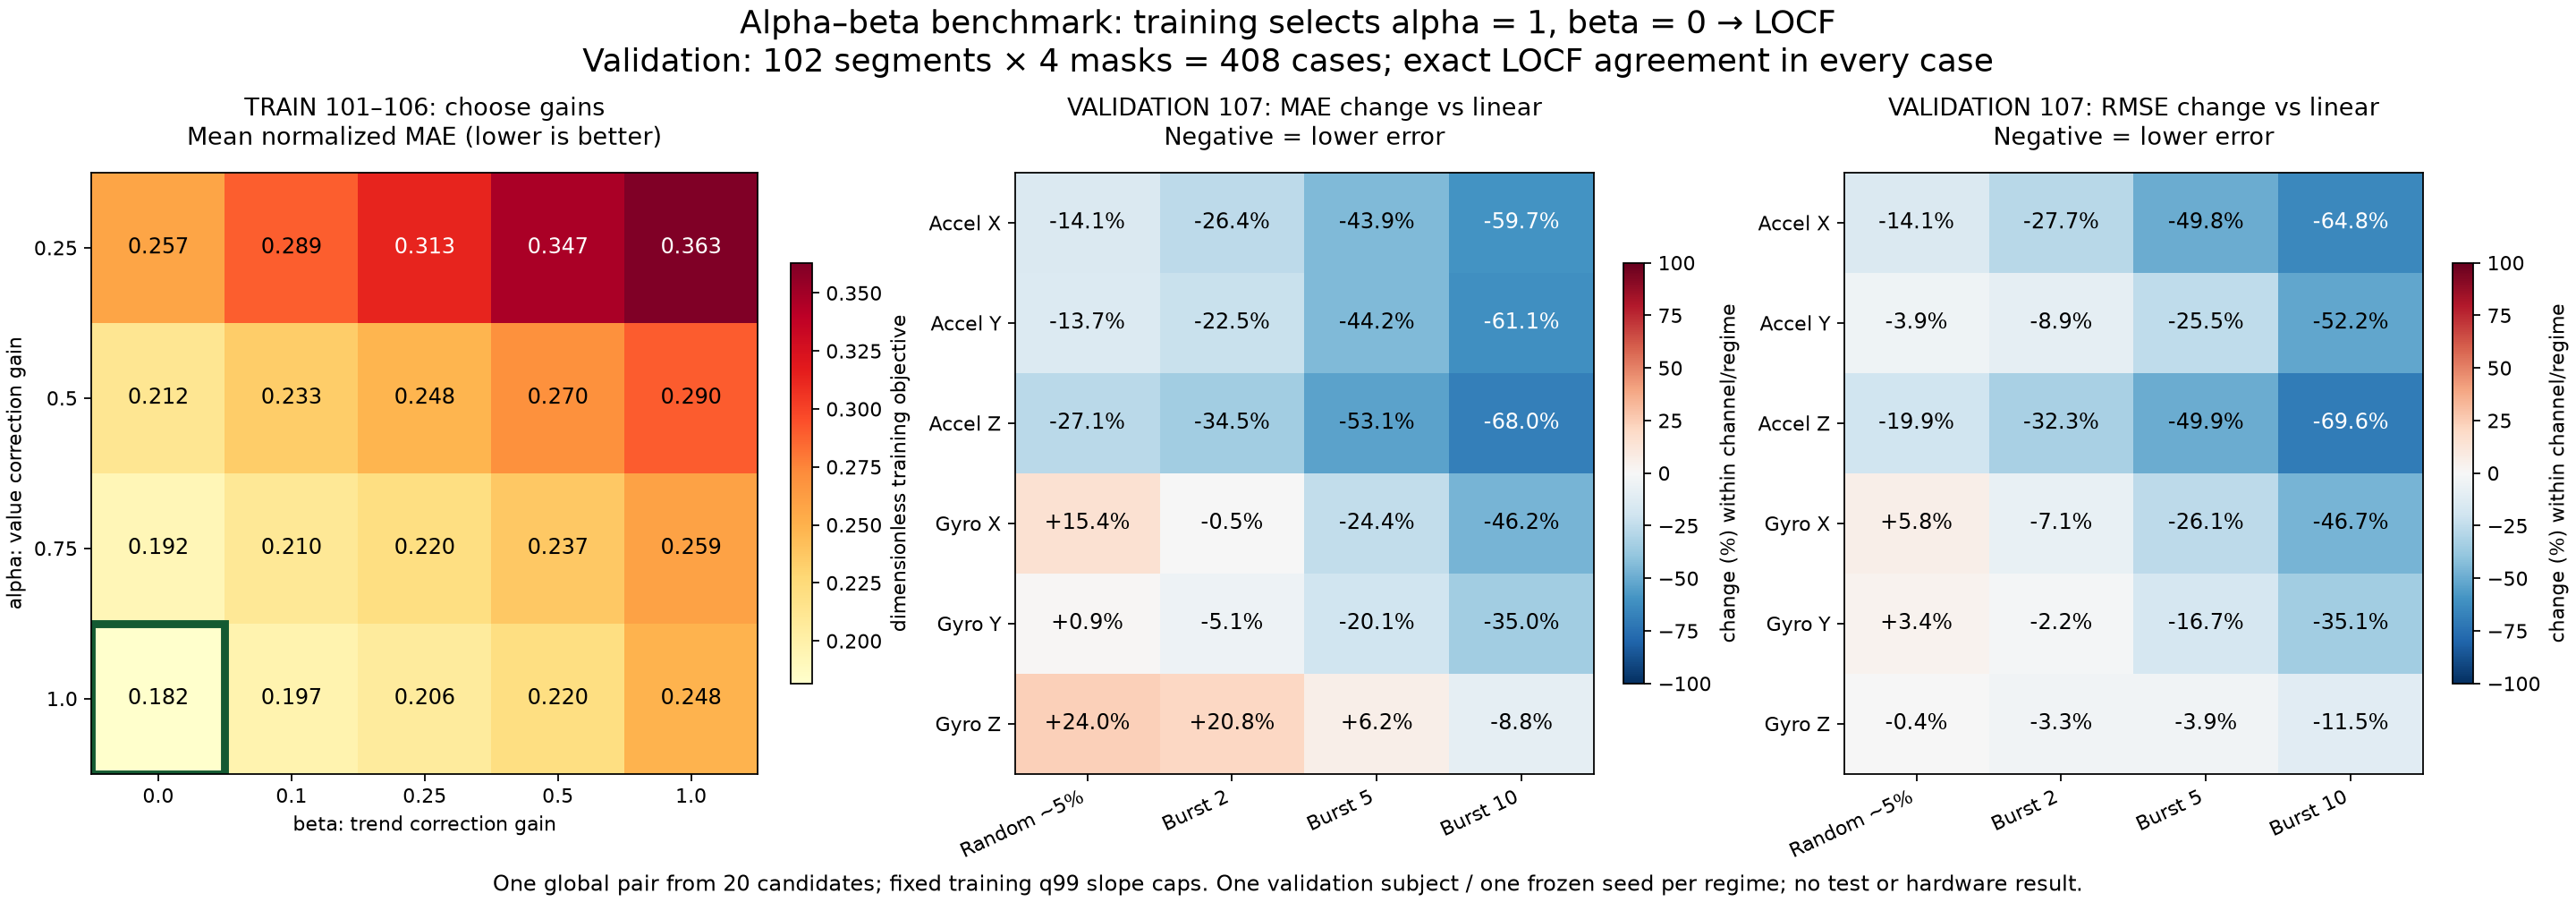

Values plotted in this chart, from the file beside it:
regime, channel, unit, alpha_beta_mae, alpha_beta_rmse, locf_mae, locf_rmse, linear_mae, linear_rmse, mae_change_vs_locf_pct, mae_change_vs_linear_pct, rmse_change_vs_locf_pct, rmse_change_vs_linear_pct
random_5pct, acc_x_m_s2, m/s², 0.5313, 1.588, 0.5313, 1.588, 0.6184, 1.847, 0.0, -14.08, 0.0, -14.07
random_5pct, acc_y_m_s2, m/s², 0.7744, 4.084, 0.7744, 4.084, 0.8972, 4.251, 0.0, -13.69, 0.0, -3.924
random_5pct, acc_z_m_s2, m/s², 0.4588, 1.294, 0.4588, 1.294, 0.6292, 1.616, 0.0, -27.07, 0.0, -19.92
random_5pct, gyro_x_rad_s, rad/s, 0.1317, 0.3313, 0.1317, 0.3313, 0.1141, 0.3131, 0.0, 15.4, 0.0, 5.802
random_5pct, gyro_y_rad_s, rad/s, 0.05334, 0.09357, 0.05334, 0.09357, 0.05285, 0.09048, 0.0, 0.9357, 0.0, 3.416
random_5pct, gyro_z_rad_s, rad/s, 0.07117, 0.2028, 0.07117, 0.2028, 0.05742, 0.2036, 0.0, 23.96, 0.0, -0.3845
burst_2_5pct, acc_x_m_s2, m/s², 0.6464, 1.714, 0.6464, 1.714, 0.8787, 2.372, 0.0, -26.44, 0.0, -27.75
burst_2_5pct, acc_y_m_s2, m/s², 0.9883, 4.999, 0.9883, 4.999, 1.275, 5.488, 0.0, -22.46, 0.0, -8.904
burst_2_5pct, acc_z_m_s2, m/s², 0.526, 1.351, 0.526, 1.351, 0.8035, 1.995, 0.0, -34.54, 0.0, -32.29
burst_2_5pct, gyro_x_rad_s, rad/s, 0.1784, 0.4753, 0.1784, 0.4753, 0.1793, 0.5118, 0.0, -0.4675, 0.0, -7.126
burst_2_5pct, gyro_y_rad_s, rad/s, 0.06813, 0.1253, 0.06813, 0.1253, 0.07178, 0.1281, 0.0, -5.088, 0.0, -2.192
burst_2_5pct, gyro_z_rad_s, rad/s, 0.09445, 0.2382, 0.09445, 0.2382, 0.07818, 0.2462, 0.0, 20.81, 0.0, -3.256
burst_5_5pct, acc_x_m_s2, m/s², 0.8667, 1.848, 0.8667, 1.848, 1.544, 3.683, 0.0, -43.88, 0.0, -49.81
burst_5_5pct, acc_y_m_s2, m/s², 1.199, 5.022, 1.199, 5.022, 2.148, 6.742, 0.0, -44.21, 0.0, -25.51
burst_5_5pct, acc_z_m_s2, m/s², 0.6603, 1.561, 0.6603, 1.561, 1.409, 3.118, 0.0, -53.13, 0.0, -49.93
burst_5_5pct, gyro_x_rad_s, rad/s, 0.2765, 0.6105, 0.2765, 0.6105, 0.3656, 0.826, 0.0, -24.36, 0.0, -26.09
burst_5_5pct, gyro_y_rad_s, rad/s, 0.1103, 0.1971, 0.1103, 0.1971, 0.1381, 0.2366, 0.0, -20.12, 0.0, -16.69
burst_5_5pct, gyro_z_rad_s, rad/s, 0.1576, 0.3274, 0.1576, 0.3274, 0.1483, 0.3406, 0.0, 6.217, 0.0, -3.884
burst_10_5pct, acc_x_m_s2, m/s², 1.125, 2.216, 1.125, 2.216, 2.788, 6.301, 0.0, -59.66, 0.0, -64.83
burst_10_5pct, acc_y_m_s2, m/s², 1.413, 4.046, 1.413, 4.046, 3.629, 8.469, 0.0, -61.06, 0.0, -52.23
burst_10_5pct, acc_z_m_s2, m/s², 0.7814, 1.54, 0.7814, 1.54, 2.441, 5.065, 0.0, -67.98, 0.0, -69.6
burst_10_5pct, gyro_x_rad_s, rad/s, 0.383, 0.8351, 0.383, 0.8351, 0.7115, 1.567, 0.0, -46.17, 0.0, -46.69
burst_10_5pct, gyro_y_rad_s, rad/s, 0.1719, 0.3004, 0.1719, 0.3004, 0.2646, 0.4626, 0.0, -35.01, 0.0, -35.08
burst_10_5pct, gyro_z_rad_s, rad/s, 0.2663, 0.5312, 0.2663, 0.5312, 0.2921, 0.6, 0.0, -8.838, 0.0, -11.47
